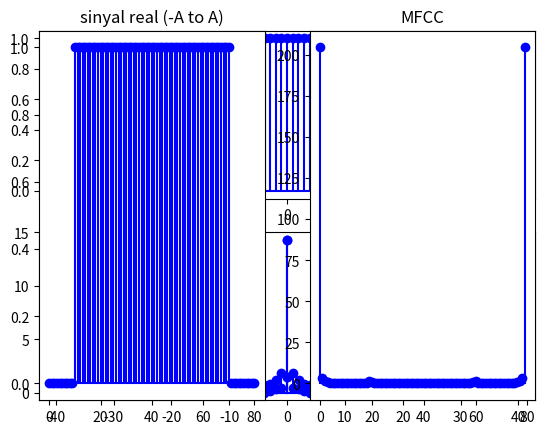

Write the Python code that produced this figure.
# -*- coding: utf-8 -*-
"""
Created on Fri Oct 13 22:10:05 2023

@author: ASUS
"""

# -*- coding: utf-8 -*-
"""
Created on Fri Oct 13 20:02:09 2023

@author: ASUS
"""

from matplotlib import pyplot as plt
from math import cos, sin, pi, log

#buat sinyal persegi yang akan dilakukan Fourier Transform
print("Nama : Dhea Tirta Ananta")
print("NRP : 5009201142")
print("Tugas 2 FFT")
def sinyal_pers(A, B):
    
    bagian_kiri = [1 for i in range(A*1)]
    sinyal_kiri0 = [0 for i in range(10)]
    sisi_tengah = [1]
    bagian_kanan = bagian_kiri[:]
    sinyal_kanan0 = sinyal_kiri0[:]
    sinyal = sinyal_kiri0+bagian_kiri+sisi_tengah+bagian_kanan+sinyal_kanan0
    plt.subplot(2, 1, 1)
    plt.stem(list(range(-(10+1*A), (10+1*A)+1)), sinyal, 'b', markerfmt='o', basefmt='b')
    return sinyal

def dft(xn):
    c = 0
    N = len(xn)
    x_k = [x for x in range(N)]
    for k, nilai_x_k in enumerate(x_k):
        for n, nilai_x_n in enumerate(xn):
            c1 = nilai_x_n*(cos(2*pi*k*n/N)-1j*sin(2*pi*k*n/N))
            c += c1
            c1 = 0
        x_k[k] = c
        c = 0
    tengah = [abs(i) for i in x_k]
    limit_tengah = N//2
    tengah = tengah[:limit_tengah]
    tengah = [2*i for i in tengah]
    norm = [i/N for i in tengah]
    #pencerminannn
    cermin_norm= norm[:]
    cermin_norm.reverse()
    x_base = list(range(len(norm)))
    cermin_x_base = x_base[:]
    cermin_x_base.reverse()
    cermin_x_base = [-1*i for i in cermin_x_base]
    plt.subplot(2, 1, 2)
    plt.stem(x_base, norm, 'b', markerfmt='o', basefmt='b')
    plt.stem(cermin_x_base, cermin_norm, 'b', markerfmt='o', basefmt='b')
    plt.show()
    return norm+cermin_norm   

#input sinyal yang akan di fft dengan batas bawah (-A) dan batas atas yang sama (A)
sinyalpersegi = sinyal_pers(30, 30) #batas atas dan batas bawah dari sinyal persegi
sinyalf = dft(sinyalpersegi)
df2 = [i**2 for i in sinyalf]
flog = [log(i) for i in df2]
df22 = dft(flog)
cst = [i**2 for i in df22]

plt.subplot(1, 2, 1)
plt.title('sinyal real (-A to A)')
plt.stem(sinyalpersegi, 'b', markerfmt='o', basefmt='b')

plt.subplot(1, 2, 2)
plt.title('MFCC')
plt.stem(cst, 'b', markerfmt='o', basefmt='b')
plt.show()